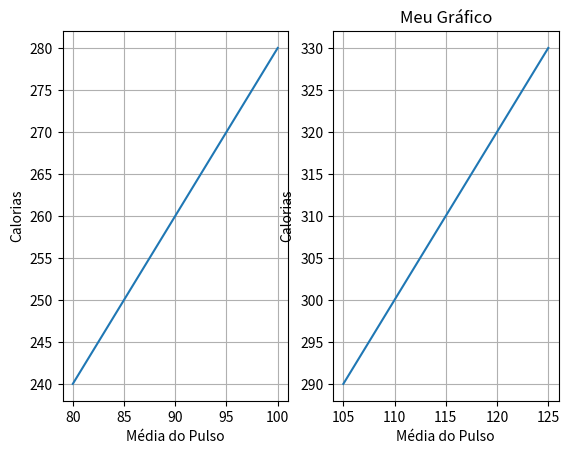

Write Python code to recreate this figure. (Note: this script raises an exception after producing the figure.)
import matplotlib.pyplot as plt
import numpy as np
x1 = np.array([80, 85, 90, 95, 100])
x2 = np.array([105, 110, 115, 120, 125])
y1 = np.array([240, 250, 260, 270, 280])
y2 = np.array([290, 300, 310, 320, 330])

plt.subplot(1, 2, 1)
plt.plot(x1, y1)
plt.grid()
plt.xlabel("Média do Pulso")
plt.ylabel("Calorias")


plt.subplot(1, 2, 2)
plt.plot(x2, y2)
plt.grid()
plt.xlabel("Média do Pulso")
plt.ylabel("Calorias")

plt.title("Meu Gráfico")

plt.show()

plt.savefig("graficos/grafico.pdf")